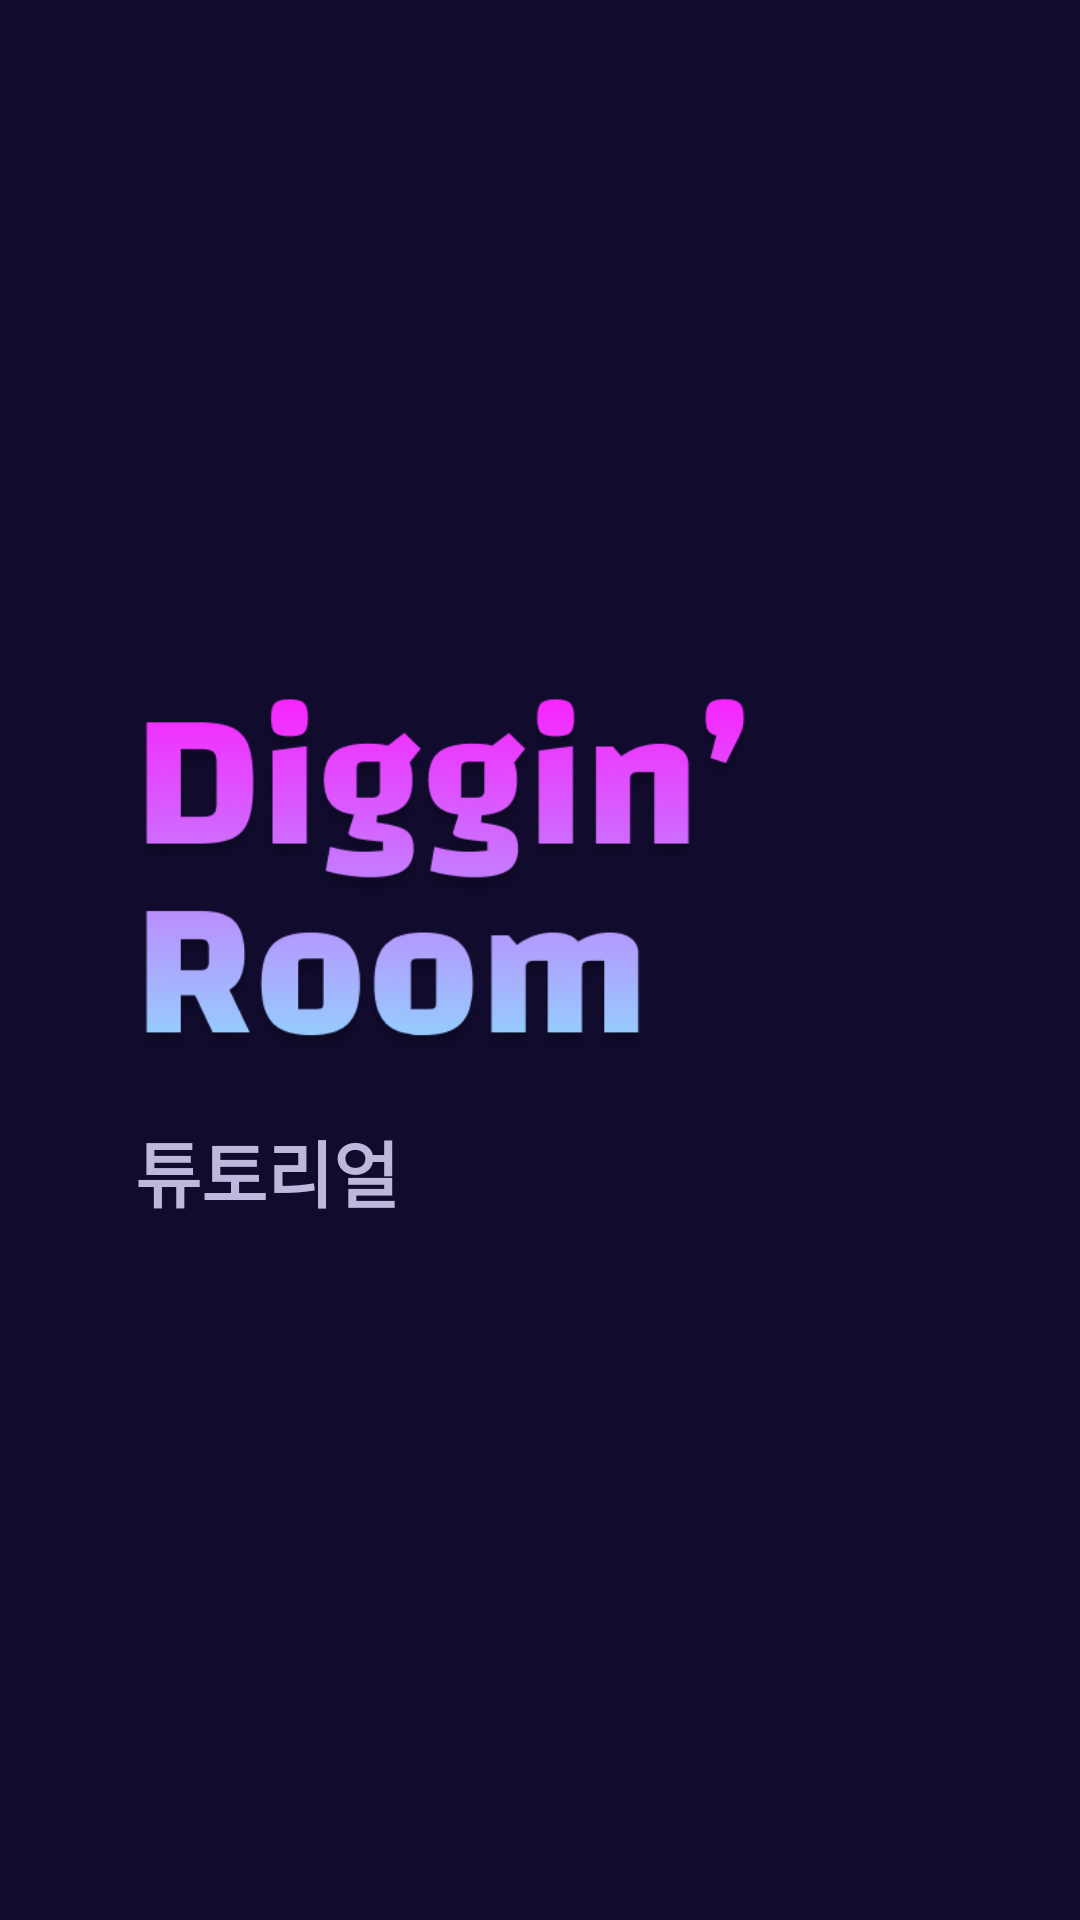

Reconstruct the res/layout file that produces this screen, plus the resources it refers to.
<!-- AndroidManifest.xml: application theme Theme.DigginRoom -->
<!-- res/layout/fragment_tutorial_start.xml -->
<?xml version="1.0" encoding="utf-8"?>
<androidx.constraintlayout.widget.ConstraintLayout xmlns:android="http://schemas.android.com/apk/res/android"
    xmlns:app="http://schemas.android.com/apk/res-auto"
    xmlns:tools="http://schemas.android.com/tools"
    android:layout_width="match_parent"
    android:layout_height="match_parent"
    android:background="#110B2E"
    tools:context=".feature.tutorial.TutorialStartFragment">

    <androidx.constraintlayout.widget.ConstraintLayout
        android:layout_width="match_parent"
        android:layout_height="wrap_content"
        app:layout_constraintBottom_toBottomOf="parent"
        app:layout_constraintTop_toTopOf="parent">

        <ImageView
            android:id="@+id/tutorial_start_iv_diggin_room_logo"
            android:layout_width="0dp"
            android:layout_height="120dp"
            android:layout_marginStart="45dp"
            android:contentDescription="@string/common_diggin_room_logo"
            android:scaleType="fitStart"
            android:src="@drawable/ic_diggin_room_logo1"
            app:layout_constraintEnd_toEndOf="parent"
            app:layout_constraintStart_toStartOf="parent"
            app:layout_constraintTop_toTopOf="parent" />

        <TextView
            android:layout_width="wrap_content"
            android:layout_height="wrap_content"
            android:layout_gravity="center"
            android:layout_marginTop="20dp"
            android:text="@string/tutorial"
            android:textColor="#BEB8DC"
            android:textSize="24sp"
            android:textStyle="bold"
            app:layout_constraintStart_toStartOf="@+id/tutorial_start_iv_diggin_room_logo"
            app:layout_constraintTop_toBottomOf="@+id/tutorial_start_iv_diggin_room_logo" />
    </androidx.constraintlayout.widget.ConstraintLayout>
</androidx.constraintlayout.widget.ConstraintLayout>
<!-- resources referenced by this layout -->
<resources>
  <!-- drawable ic_diggin_room_logo1: png bitmap (drawable, 84115 bytes) -->
  <string name="common_diggin_room_logo">Diggin\' Room Logo</string>
  <string name="tutorial">튜토리얼</string>
  <style name="Theme.DigginRoom" parent="Base.Theme.DigginRoom">
          <item name="android:windowFullscreen">true</item>
          <item name="android:windowContentOverlay">@null</item>
          <item name="android:windowIsTranslucent">true</item>
  
          <item name="android:windowLayoutInDisplayCutoutMode" tools:ignore="NewApi">shortEdges</item>
          <item name="android:windowTranslucentStatus">true</item>
      </style>
  <style name="Base.Theme.DigginRoom" parent="Theme.Material3.DayNight.NoActionBar">
          
          <item name="android:windowFullscreen">true</item>
          
      </style>
</resources>
